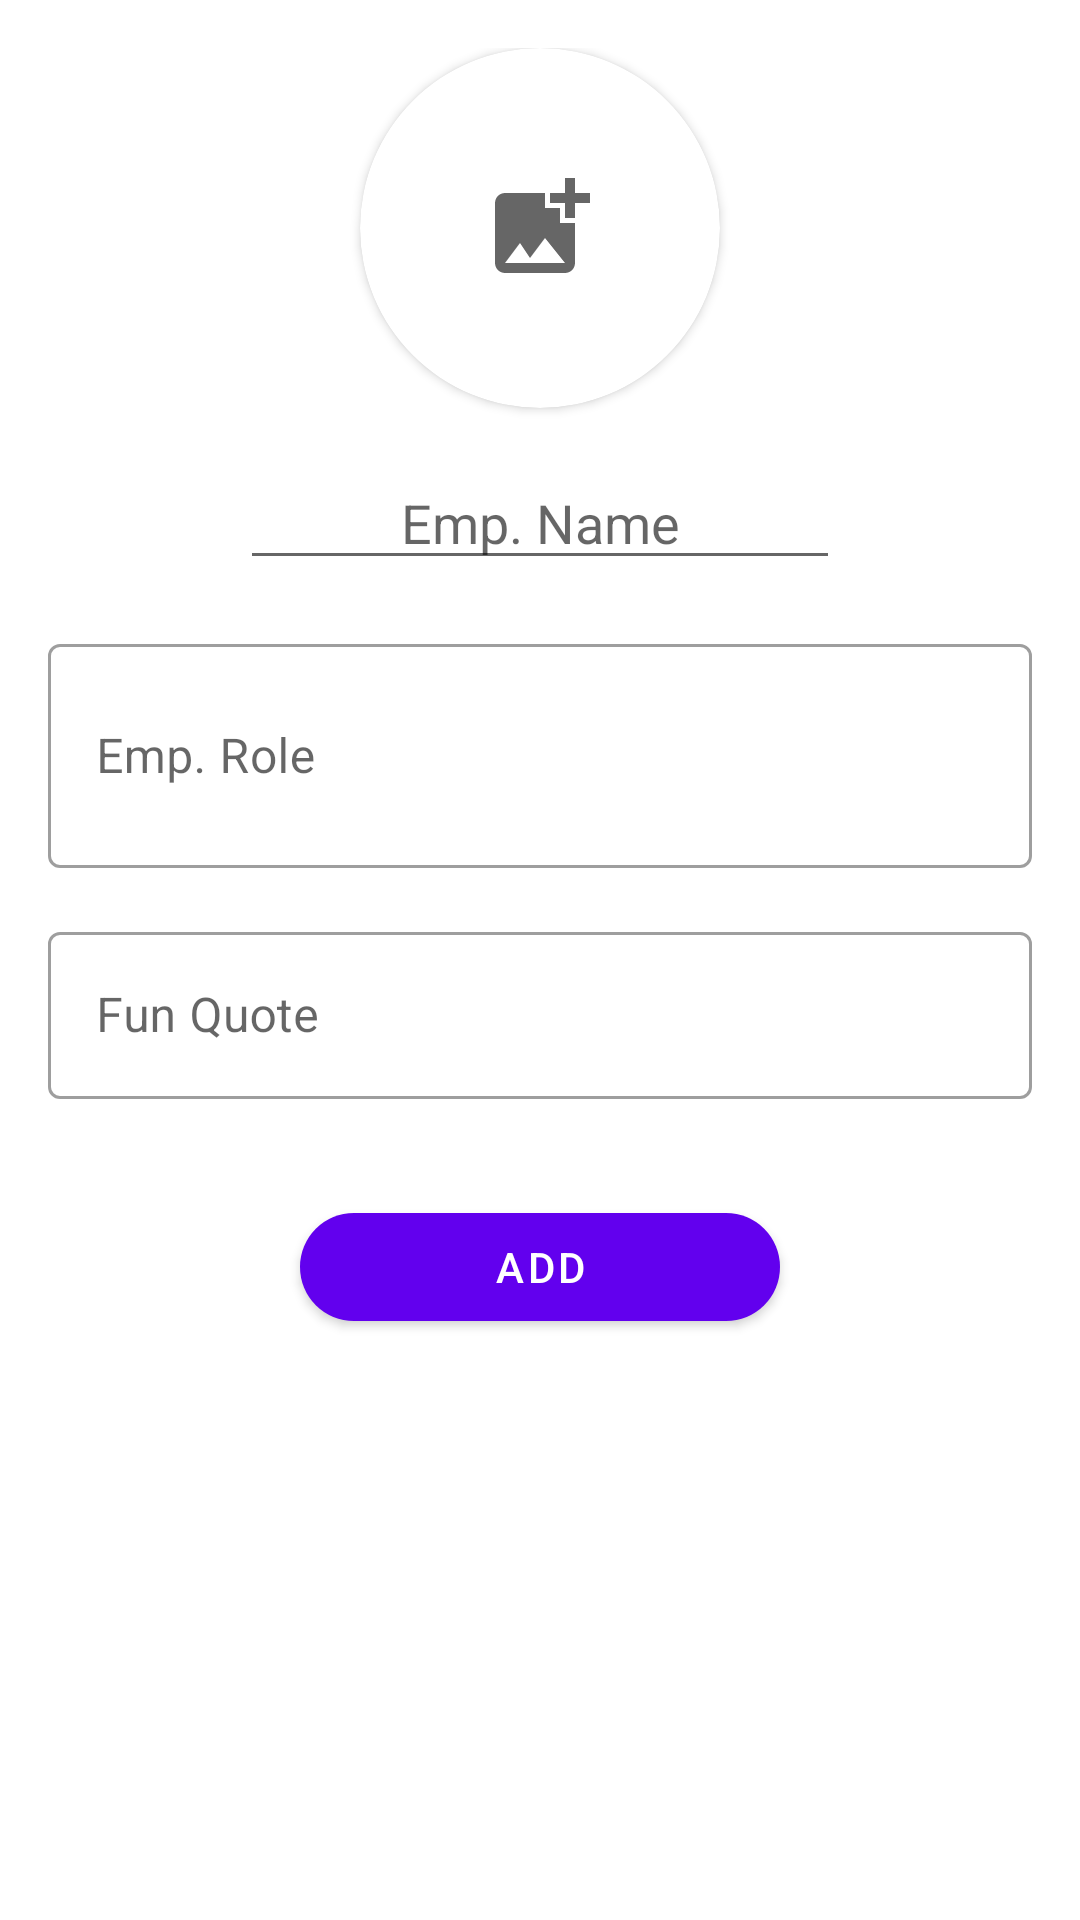

The Android layout XML behind this screen, and the referenced resources:
<!-- AndroidManifest.xml: application theme Theme.Recruitment -->
<!-- res/layout/activity_employee.xml -->
<?xml version="1.0" encoding="utf-8"?>
<ScrollView xmlns:android="http://schemas.android.com/apk/res/android"
    xmlns:app="http://schemas.android.com/apk/res-auto"
    xmlns:tools="http://schemas.android.com/tools"
    android:layout_width="match_parent"
    android:layout_height="match_parent"
    android:orientation="vertical"
    android:padding="16dp"
    tools:context=".company.employee.EmployeeActivity">

    <LinearLayout
        android:layout_width="match_parent"
        android:layout_height="wrap_content"
        android:orientation="vertical">

        <androidx.cardview.widget.CardView
            android:id="@+id/profile_picture_cv"
            android:layout_width="120dp"
            android:layout_height="120dp"
            android:layout_gravity="center"
            app:cardCornerRadius="60dp">

            <ImageView
                android:id="@+id/profile_iv"
                android:layout_width="wrap_content"
                android:layout_height="wrap_content"
                android:layout_gravity="center"
                android:scaleType="centerCrop"
                android:src="@drawable/ic_gallery" />

        </androidx.cardview.widget.CardView>

        <EditText
            android:id="@+id/name_et"
            android:layout_width="200dp"
            android:layout_height="wrap_content"
            android:layout_gravity="center"
            android:layout_marginTop="16dp"
            android:gravity="center"
            android:hint="Emp. Name" />

        <com.google.android.material.textfield.TextInputLayout
            style="@style/Widget.MaterialComponents.TextInputLayout.OutlinedBox"
            android:layout_width="match_parent"
            android:layout_height="wrap_content"
            android:layout_marginTop="16dp"
            android:hint="Emp. Role">

            <com.google.android.material.textfield.TextInputEditText
                android:id="@+id/role_et"
                android:layout_width="match_parent"
                android:layout_height="wrap_content"
                android:minLines="2" />

        </com.google.android.material.textfield.TextInputLayout>

        <com.google.android.material.textfield.TextInputLayout
            style="@style/Widget.MaterialComponents.TextInputLayout.OutlinedBox"
            android:layout_width="match_parent"
            android:layout_height="wrap_content"
            android:layout_marginTop="16dp"
            android:hint="Fun Quote">

            <com.google.android.material.textfield.TextInputEditText
                android:id="@+id/fun_quote_et"
                android:layout_width="match_parent"
                android:layout_height="wrap_content" />

        </com.google.android.material.textfield.TextInputLayout>

        <com.google.android.material.button.MaterialButton
            android:id="@+id/add_employee_btn"
            android:layout_width="160dp"
            android:layout_height="wrap_content"
            android:layout_gravity="center"
            android:layout_marginTop="32dp"
            android:text="@string/add"
            app:cornerRadius="24dp"
            app:icon="@drawable/ic_person"
            app:iconGravity="textStart" />

        <ProgressBar
            android:id="@+id/progress"
            android:layout_width="wrap_content"
            android:layout_height="wrap_content"
            android:layout_gravity="center"
            android:visibility="gone"
            tools:visibility="visible" />

    </LinearLayout>

</ScrollView>
<!-- resources referenced by this layout -->
<resources>
  <!-- drawable ic_gallery (drawable) -->
  <vector xmlns:android="http://schemas.android.com/apk/res/android"
      android:width="40dp"
      android:height="40dp"
      android:tint="?attr/colorControlNormal"
      android:viewportWidth="24"
      android:viewportHeight="24">
      <path
          android:fillColor="@android:color/white"
          android:pathData="M19,7v2.99s-1.99,0.01 -2,0L17,7h-3s0.01,-1.99 0,-2h3L17,2h2v3h3v2h-3zM16,11L16,8h-3L13,5L5,5c-1.1,0 -2,0.9 -2,2v12c0,1.1 0.9,2 2,2h12c1.1,0 2,-0.9 2,-2v-8h-3zM5,19l3,-4 2,3 3,-4 4,5L5,19z" />
  </vector>
  <string name="add">Add</string>
  <style name="Theme.Recruitment" parent="Theme.MaterialComponents.DayNight.DarkActionBar">
          
          <item name="colorPrimary">@color/purple_500</item>
          <item name="colorPrimaryVariant">@color/purple_700</item>
          <item name="colorOnPrimary">@color/white</item>
          
          <item name="colorSecondary">@color/teal_200</item>
          <item name="colorSecondaryVariant">@color/teal_700</item>
          <item name="colorOnSecondary">@color/black</item>
          
          <item name="android:statusBarColor" tools:targetApi="l">?attr/colorPrimaryVariant</item>
          
          <item name="android:windowContentTransitions">true</item>
      </style>
  <color name="purple_500">#FF6200EE</color>
  <color name="purple_700">#FF3700B3</color>
  <color name="white">#FFFFFFFF</color>
  <color name="teal_200">#FF6200EE</color>
  <color name="teal_700">#FF018786</color>
  <color name="black">#FF000000</color>
</resources>
